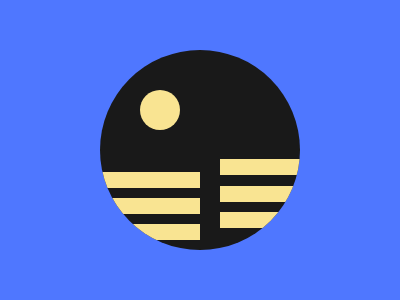

Write a web page that renders exactly this picture using CSS.

<div class="window blue">
    <div class="circum black">
      <div class="small-circum yellow"></div>
      <div id="bar1" class="bar yellow"></div>
      <div id="bar2" class="bar yellow"></div>
      <div id="bar3" class="bar yellow"></div>
      <div id="join1" class="join golden"></div>
      <div id="join2" class="join golden"></div>
      <div id="join3" class="join golden"></div>
      <div id="bar4" class="bar yellow"></div>
      <div id="bar5" class="bar yellow"></div>
      <div id="bar6" class="bar yellow"></div>
    </div>
  </div>
  
  <style>
    * { margin: 0px;}
    .window { height: 300px; width: 400px;}
    .blue { background: #4F77FF;}
    .black { background: #191919;}
    .yellow { background: #F9E492;}
    .golden { background: #D6B73F;}
    .circum {
      height: 200px;
      width: 200px;
      border-radius: 100px;
      position: relative;
      left: 100px;
      top: 50px;
      overflow: hidden;
    }
    .bar {
      height: 16px;
      width: 100px;
      position: relative;
    }
    .small-circum {
      height: 40px;
      width: 40px;
      border-radius: 20px;
      position: relative;
      left: 40px;
      top: 40px;
      
    }
    .join {
      width: 0px;
      height: 0px;
      border
    }
    #bar1 {left: 0px; top: 82px;}
    #bar2 {left: 0px; top: 92px;}
    #bar3 {left: 0px; top: 102px;}
    #bar4 {left: 120px; top: 21px;}
    #bar5 {left: 120px; top: 32px;}
    #bar6 {left: 120px; top: 42px;}
  </style>